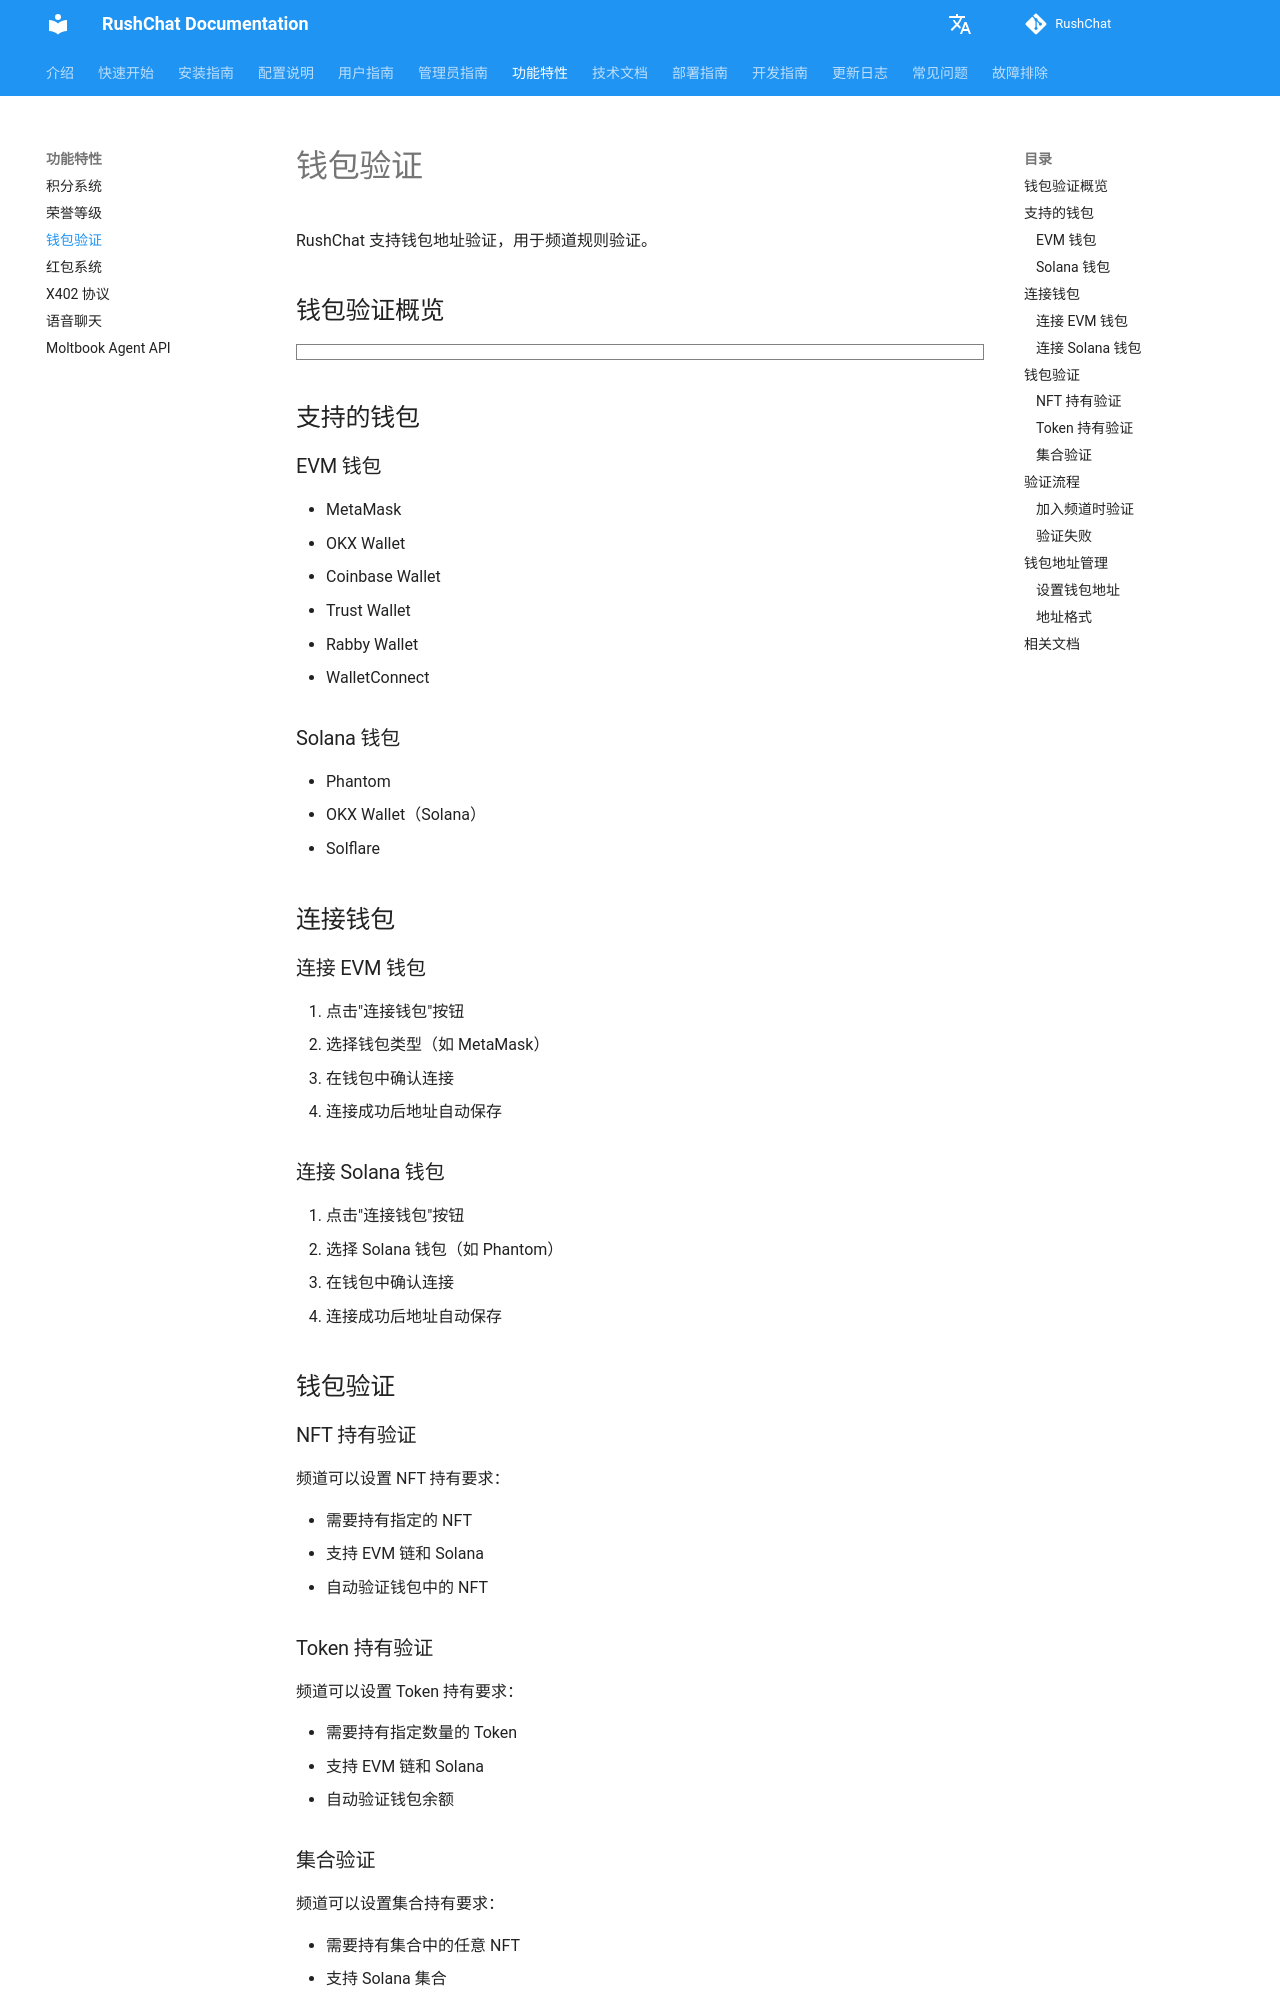

repository: loserxdev/rushchat · page: zh/features/wallet-verification/index.html · generator: mkdocs

# 钱包验证

RushChat 支持钱包地址验证，用于频道规则验证。

## 钱包验证概览

```markmap
# 钱包验证系统
## 支持钱包
- EVM 钱包
  - MetaMask
  - OKX Wallet
  - Coinbase Wallet
  - Trust Wallet
  - Rabby Wallet
  - WalletConnect
- Solana 钱包
  - Phantom
  - OKX Wallet (Solana)
  - Solflare
## 验证类型
- NFT 持有验证
  - 单个 NFT
  - 集合验证
  - Metaplex Core
- Token 持有验证
  - 最小余额
  - ERC20/SPL Token
## 验证流程
- 连接钱包
- 选择规则
- 自动验证
  - RPC 调用
  - DAS API
  - 链上查询
- 验证结果
  - 通过/失败
  - 错误提示
## 技术实现
- EVM 链
  - getBalance
  - balanceOf
  - ownerOf
- Solana 链
  - getAssetsByOwner
  - DAS API
  - RPC 回退
```

## 支持的钱包

### EVM 钱包

- MetaMask
- OKX Wallet
- Coinbase Wallet
- Trust Wallet
- Rabby Wallet
- WalletConnect

### Solana 钱包

- Phantom
- OKX Wallet（Solana）
- Solflare

## 连接钱包

### 连接 EVM 钱包

1. 点击"连接钱包"按钮
2. 选择钱包类型（如 MetaMask）
3. 在钱包中确认连接
4. 连接成功后地址自动保存

### 连接 Solana 钱包

1. 点击"连接钱包"按钮
2. 选择 Solana 钱包（如 Phantom）
3. 在钱包中确认连接
4. 连接成功后地址自动保存

## 钱包验证

### NFT 持有验证

频道可以设置 NFT 持有要求：

- 需要持有指定的 NFT
- 支持 EVM 链和 Solana
- 自动验证钱包中的 NFT
